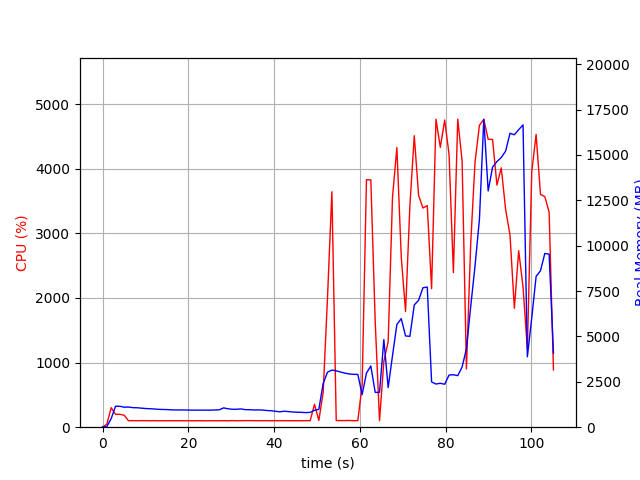

Source data for this figure (header and first rows):
elapsed_time, nproc, cpu, mem_real, mem_virtual
3.504753112792969e-05, 1, 0.0, 12.36, 3192
1.006, 1, 47.7, 38.96, 608.9
2.013, 1, 301.9, 473.7, 4415
3.021, 1, 199.5, 1153, 5177
4.028, 1, 199.6, 1154, 5177
5.035, 1, 185.6, 1102, 5177
6.043, 1, 100.2, 1112, 5177
7.05, 1, 101.3, 1077, 5177
8.057, 1, 100.3, 1071, 5177
9.064, 1, 101.4, 1050, 5177
10.07, 1, 101.3, 1028, 5177
11.08, 1, 100.3, 1017, 5177
12.08, 1, 101.3, 1002, 5177
13.09, 1, 99.3, 984, 5177
14.1, 1, 100.2, 975.9, 5177
15.11, 1, 100.1, 970.5, 5177
16.12, 1, 100.2, 954.9, 5177
17.12, 1, 100.2, 950.2, 5177
18.13, 1, 100.2, 950.2, 5177
19.14, 1, 100.1, 950.2, 5177
20.15, 1, 100.1, 941.8, 5177
21.16, 1, 99.2, 939.9, 5177
22.17, 1, 100.2, 939.9, 5177
23.18, 1, 100.1, 939.9, 5177
24.18, 1, 99.3, 939.9, 5177
25.19, 1, 100.2, 939.9, 5177
26.2, 1, 100.1, 948.5, 5177
27.21, 1, 100.0, 958.4, 5225
28.22, 1, 101.0, 1063, 5225
29.23, 1, 99.1, 1017, 5385
30.24, 1, 102.0, 986.5, 5385
31.25, 1, 100.0, 988.3, 5385
32.26, 1, 101.0, 1007, 5385
33.27, 1, 102.0, 967, 5385
34.28, 1, 101.9, 963.5, 5385
35.29, 1, 101.1, 949.6, 5385
36.3, 1, 101.0, 953.9, 5385
37.31, 1, 101.0, 944.7, 5385
38.32, 1, 101.2, 918.9, 5385
39.32, 1, 100.1, 905.3, 5385
40.33, 1, 101.1, 877.5, 5385
41.34, 1, 100.1, 846.6, 5385
42.35, 1, 101.1, 880.4, 5385
43.36, 1, 100.0, 858.7, 5385
44.37, 1, 101.0, 837.3, 5385
45.38, 1, 100.0, 824.2, 5385
46.39, 1, 100.1, 819.1, 5385
47.4, 1, 101.1, 803.4, 5385
48.41, 1, 100.0, 817.1, 5385
49.42, 1, 354.4, 930.5, 5460
50.43, 1, 104.0, 982.5, 5520
51.44, 1, 534.2, 2407, 12226
52.45, 1, 2003, 3032, 12274
53.48, 1, 3644, 3147, 12453
54.48, 1, 103.2, 3107, 12453
55.49, 1, 102.3, 3039, 12453
56.5, 1, 102.2, 2979, 12453
57.51, 1, 104.2, 2932, 12453
58.51, 1, 100.3, 2912, 12453
59.52, 1, 102.2, 2908, 12453
... 45 more rows
